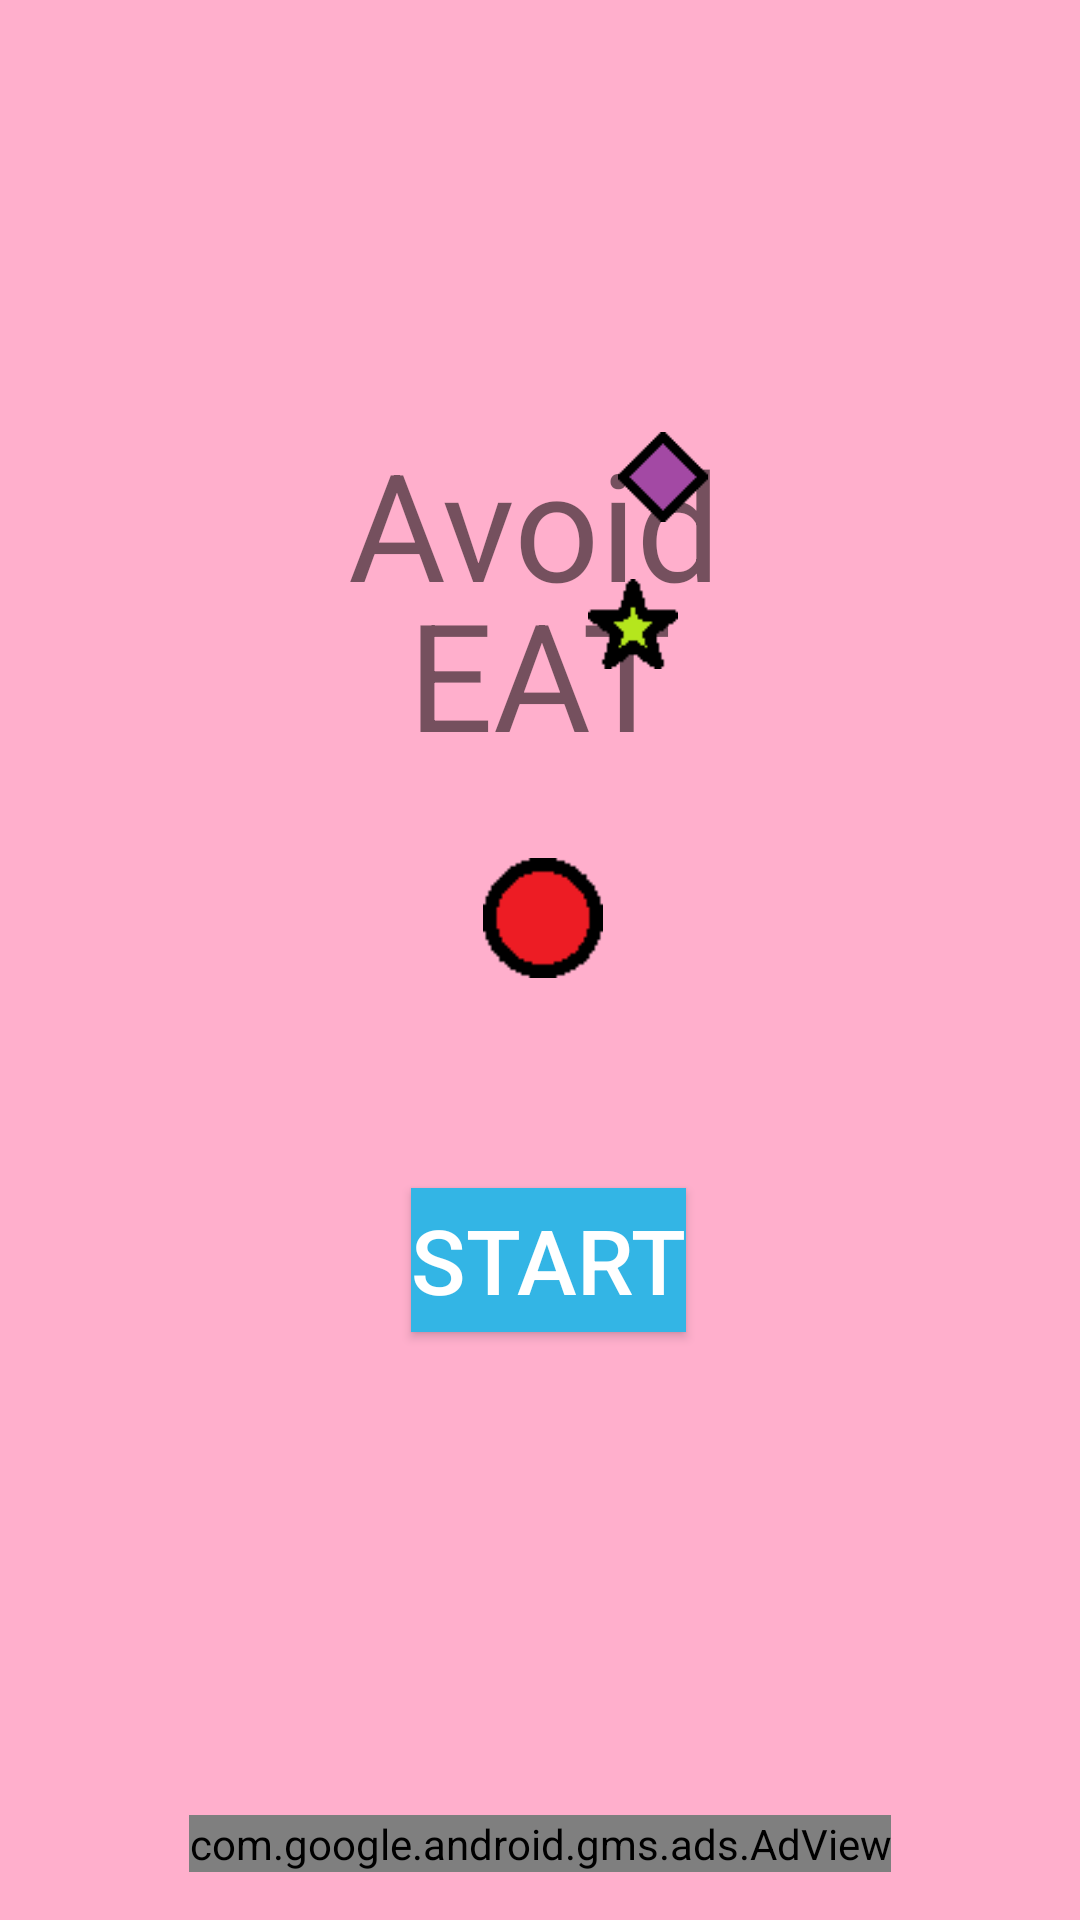

Layout XML and referenced resources for this Android screen:
<!-- AndroidManifest.xml: application theme SplashTheme -->
<!-- res/layout/mainview7.xml -->
<?xml version="1.0" encoding="utf-8"?>
<RelativeLayout xmlns:android="http://schemas.android.com/apk/res/android"
    xmlns:ads="http://schemas.android.com/apk/res-auto"
    android:paddingBottom="16dp"
    android:paddingLeft="16dp"
    android:paddingRight="16dp"
    android:paddingTop="16dp"
    android:orientation="vertical"
    android:background="#FFAFCC"
    android:layout_width="match_parent"
    android:layout_height="match_parent">

    <TextView
        android:id="@+id/test"
        android:layout_width="wrap_content"
        android:layout_height="wrap_content"
        android:paddingLeft="100dp"
        android:paddingRight="10dp"
        android:layout_marginTop="125dp"
        android:text="Avoid"
        android:textSize="50dp" />

    <ImageView
        android:layout_width="30dp"
        android:layout_height="30dp"
        android:layout_marginLeft="190dp"
        android:layout_marginTop="128dp"
        android:src="@drawable/enemy" />

    <TextView
        android:id="@+id/test2"
        android:layout_width="wrap_content"
        android:layout_height="wrap_content"
        android:paddingLeft="120dp"
        android:paddingRight="10dp"
        android:layout_marginTop="175dp"
        android:text="EAT"
        android:textSize="50dp" />

    <ImageView
        android:layout_width="30dp"
        android:layout_height="30dp"
        android:layout_marginLeft="180dp"
        android:layout_marginTop="177dp"
        android:src="@drawable/star" />


    <ImageView
        android:layout_width="40dp"
        android:layout_height="40dp"
        android:layout_marginTop="270dp"
        android:layout_marginLeft="145dp"
        android:src="@drawable/player" />

    <Button
        android:text="Start"
        android:background = "@android:color/holo_blue_light"
        android:textColor="@color/wbk"
        android:layout_marginTop="380dp"
        android:layout_marginLeft="121dp"
        android:layout_width="wrap_content"
        android:layout_height="wrap_content"
        android:textSize="30dp"
        android:id="@+id/button1" />

    <com.google.android.gms.ads.AdView
        android:id="@+id/adView"
        android:layout_width="wrap_content"
        android:layout_height="wrap_content"
        android:layout_centerHorizontal="true"
        android:layout_alignParentBottom="true"
        ads:adSize="BANNER"
        ads:adUnitId="@string/banner_ad_unit_id"></com.google.android.gms.ads.AdView>


</RelativeLayout>
<!-- resources referenced by this layout -->
<resources>
  <color name="wbk">#FFFFFF</color>
  <!-- drawable enemy: png bitmap (drawable, 248 bytes) -->
  <!-- drawable player: png bitmap (drawable, 231 bytes) -->
  <!-- drawable star: png bitmap (drawable, 227 bytes) -->
  <string name="banner_ad_unit_id">ca-app-pub-1065164586585973/3239351646</string>
  <style name="SplashTheme" parent="Theme.AppCompat.Light.NoActionBar">
          <item name="android:windowBackground">@drawable/blackback</item>
      </style>
</resources>
